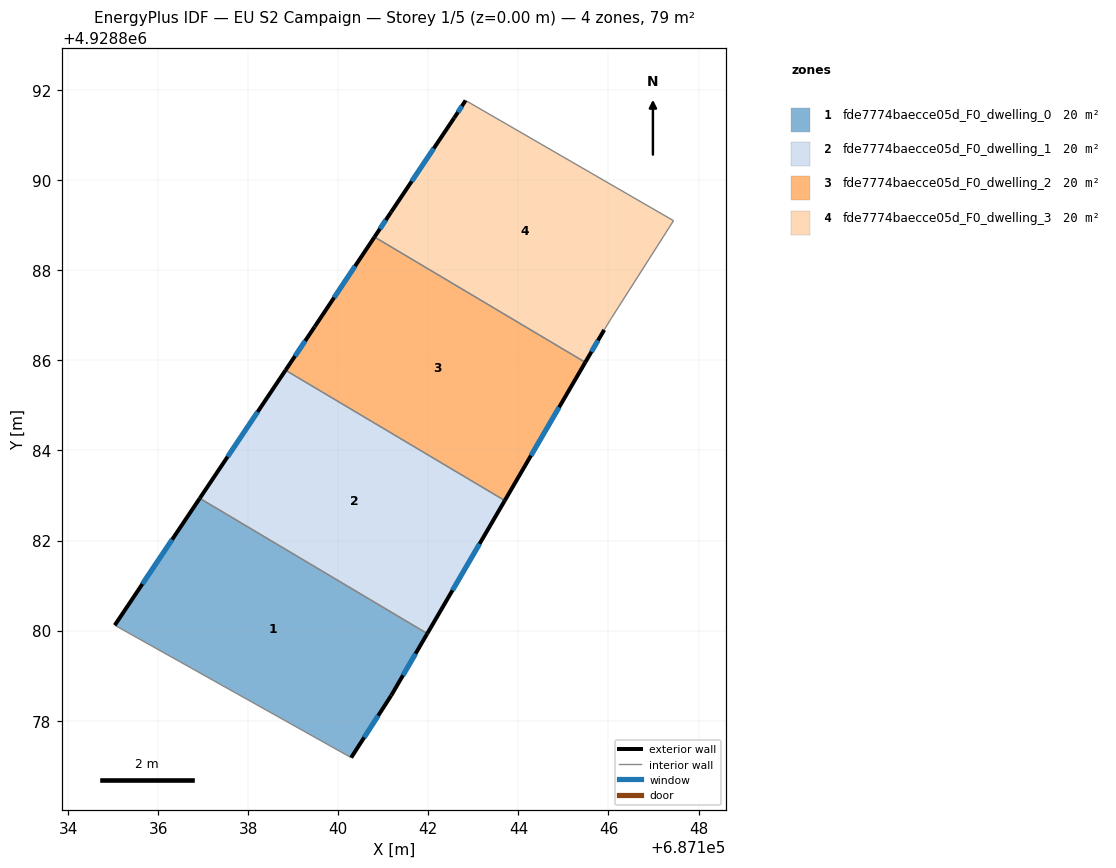
=== STOREY PLAN SPEC (per zone: floor XY polygon, exterior-wall plan segments, windows/doors) ===
zone 1: fde7774baecce05d_F0_dwelling_0  (19.7 m²)
  floor: (687141.98, 4928879.93) (687141.18, 4928878.56) (687140.29, 4928877.18) (687135.04, 4928880.12) (687136.92, 4928882.94)
  exterior wall: (687140.29, 4928877.18) – (687141.18, 4928878.56)  [1.6 m]
    window: (687140.57, 4928877.63) – (687140.89, 4928878.11)  [0.6 m²]
  exterior wall: (687136.92, 4928882.94) – (687135.04, 4928880.12)  [3.4 m]
    window: (687136.31, 4928882.02) – (687135.65, 4928881.04)  [1.2 m²]
  exterior wall: (687141.18, 4928878.56) – (687141.98, 4928879.93)  [1.6 m]
    window: (687141.44, 4928879.01) – (687141.72, 4928879.49)  [0.6 m²]
  interior walls: 2
zone 2: fde7774baecce05d_F0_dwelling_1  (19.7 m²)
  floor: (687143.70, 4928882.89) (687141.98, 4928879.93) (687136.92, 4928882.94) (687138.83, 4928885.78)
  exterior wall: (687138.83, 4928885.78) – (687136.92, 4928882.94)  [3.4 m]
    window: (687138.21, 4928884.86) – (687137.54, 4928883.86)  [1.3 m²]
  exterior wall: (687141.98, 4928879.93) – (687143.70, 4928882.89)  [3.4 m]
    window: (687142.54, 4928880.89) – (687143.14, 4928881.93)  [1.3 m²]
  interior walls: 2
zone 3: fde7774baecce05d_F0_dwelling_2  (19.7 m²)
  floor: (687145.48, 4928885.96) (687143.70, 4928882.89) (687138.83, 4928885.78) (687139.47, 4928886.75) (687140.80, 4928888.74)
  exterior wall: (687143.70, 4928882.89) – (687145.48, 4928885.96)  [3.6 m]
    window: (687144.28, 4928883.89) – (687144.90, 4928884.96)  [1.3 m²]
  exterior wall: (687139.47, 4928886.75) – (687138.83, 4928885.78)  [1.2 m]
    window: (687139.26, 4928886.43) – (687139.04, 4928886.10)  [0.4 m²]
  exterior wall: (687140.80, 4928888.74) – (687139.47, 4928886.75)  [2.4 m]
    window: (687140.37, 4928888.09) – (687139.91, 4928887.40)  [0.9 m²]
  interior walls: 2
zone 4: fde7774baecce05d_F0_dwelling_3  (19.7 m²)
  floor: (687147.44, 4928889.10) (687146.06, 4928886.94) (687145.91, 4928886.68) (687145.48, 4928885.96) (687140.80, 4928888.74) (687141.18, 4928889.30) (687142.57, 4928891.39) (687142.83, 4928891.77)
  exterior wall: (687145.48, 4928885.96) – (687145.91, 4928886.68)  [0.8 m]
    window: (687145.62, 4928886.19) – (687145.77, 4928886.44)  [0.3 m²]
  exterior wall: (687141.18, 4928889.30) – (687140.80, 4928888.74)  [0.7 m]
    window: (687141.05, 4928889.12) – (687140.92, 4928888.92)  [0.2 m²]
  exterior wall: (687142.57, 4928891.39) – (687141.18, 4928889.30)  [2.5 m]
    window: (687142.12, 4928890.71) – (687141.63, 4928889.98)  [0.9 m²]
  exterior wall: (687142.83, 4928891.77) – (687142.57, 4928891.39)  [0.5 m]
    window: (687142.75, 4928891.65) – (687142.66, 4928891.51)  [0.2 m²]
  interior walls: 4

=== DERIVED (storey summary) ===
Building: EU S2 Campaign
Storey: 1 of 5  (floor level z = 0.00 m)
Storey gross floor area: 78.9 m²
Zones on this storey: 4
  - fde7774baecce05d_F0_dwelling_0: floor 19.7 m²; exterior wall 6.6 m (19.9 m²); 3 window(s) 2.4 m²; WWR 12.2%
  - fde7774baecce05d_F0_dwelling_1: floor 19.7 m²; exterior wall 6.8 m (20.5 m²); 2 window(s) 2.5 m²; WWR 12.2%
  - fde7774baecce05d_F0_dwelling_2: floor 19.7 m²; exterior wall 7.1 m (21.3 m²); 3 window(s) 2.6 m²; WWR 12.2%
  - fde7774baecce05d_F0_dwelling_3: floor 19.7 m²; exterior wall 4.5 m (13.4 m²); 4 window(s) 1.6 m²; WWR 12.2%
Zone adjacency (shared interzone walls):
  - fde7774baecce05d_F0_dwelling_0 ↔ fde7774baecce05d_F0_dwelling_1
  - fde7774baecce05d_F0_dwelling_1 ↔ fde7774baecce05d_F0_dwelling_2
  - fde7774baecce05d_F0_dwelling_2 ↔ fde7774baecce05d_F0_dwelling_3